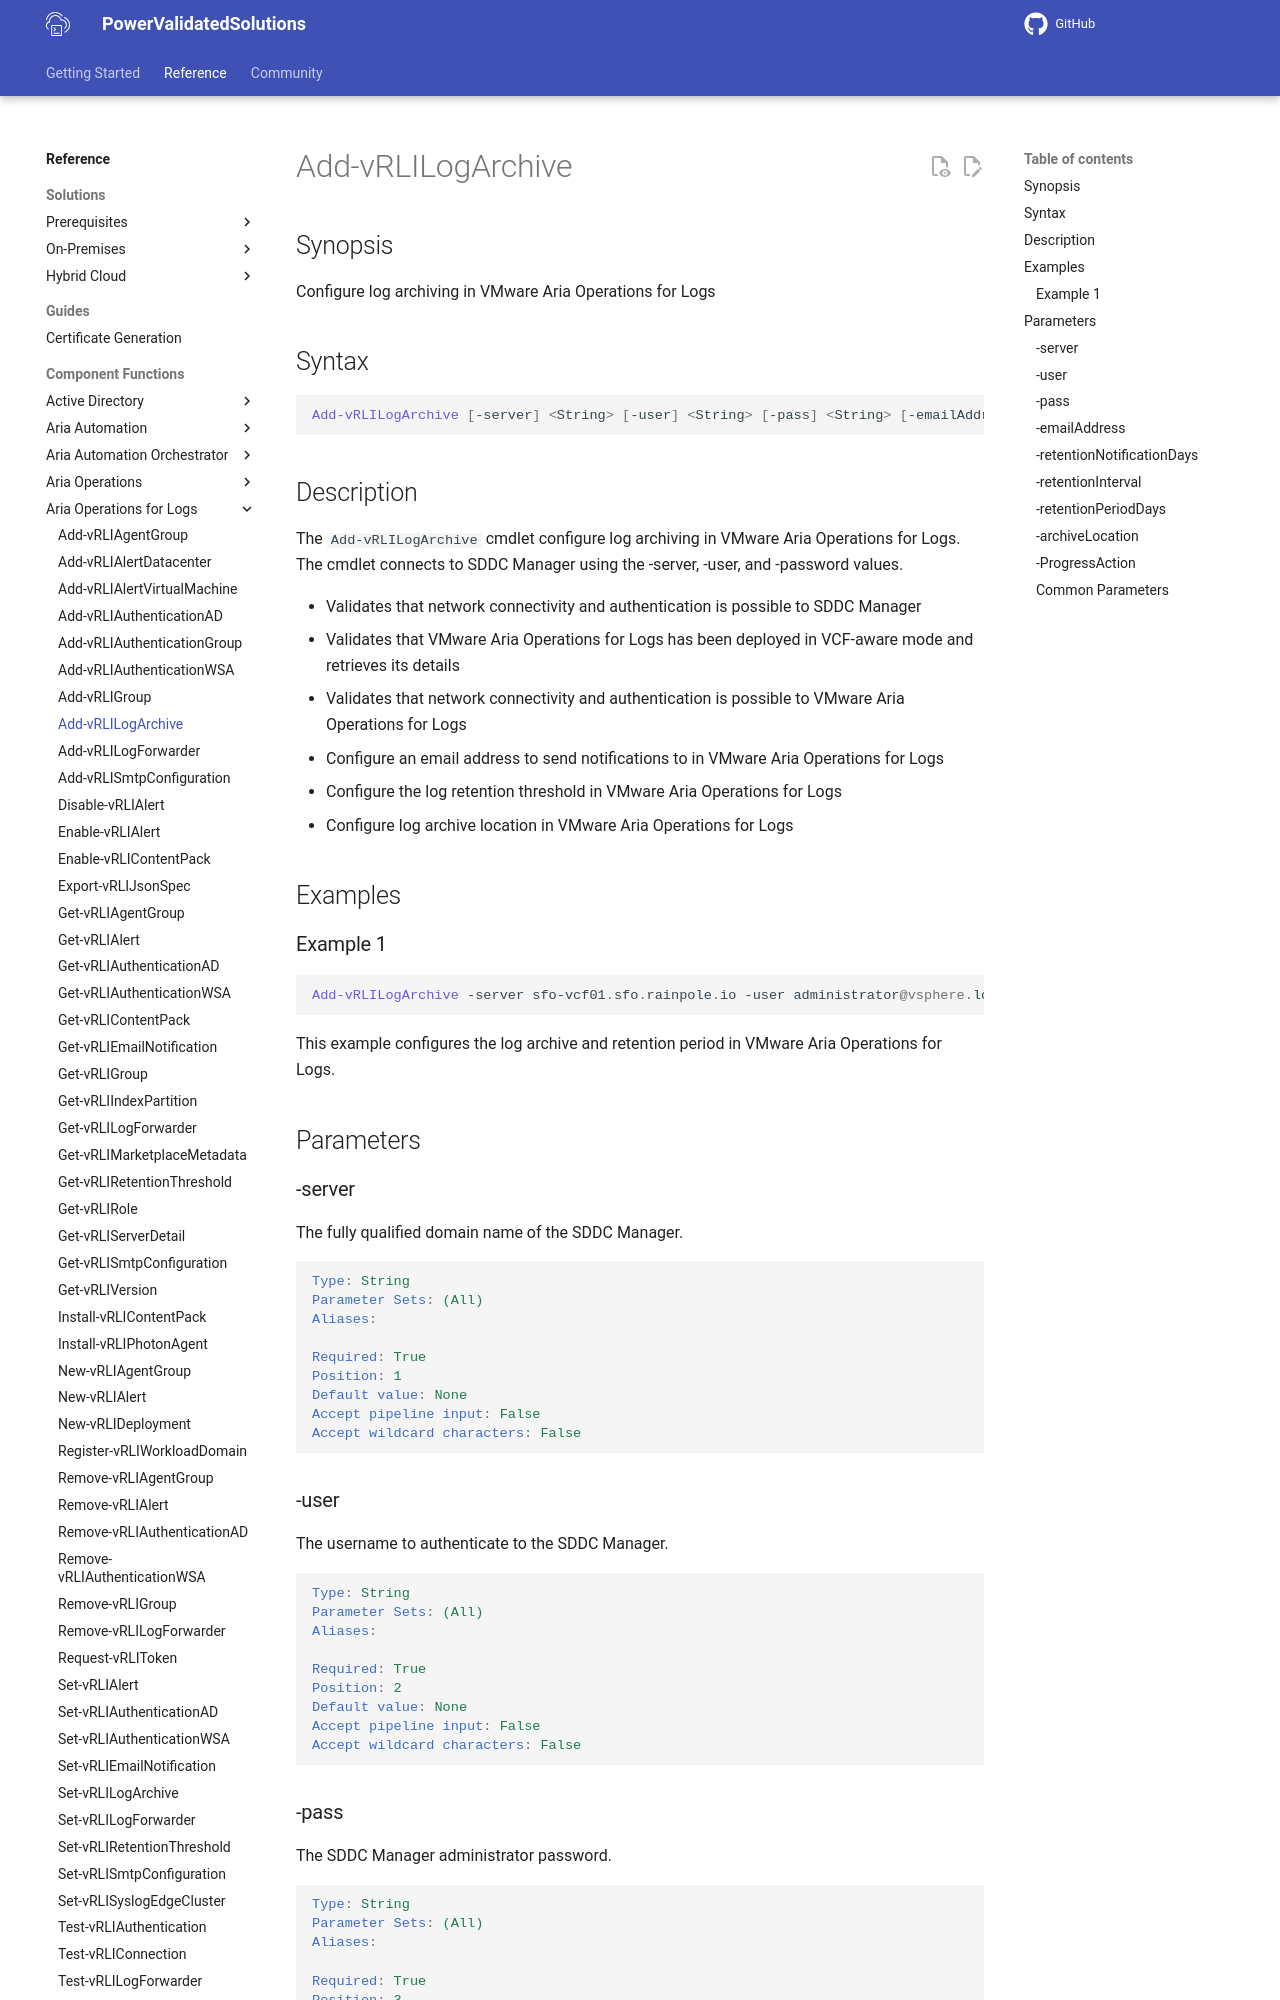

repository: vmware/power-validated-solutions-for-cloud-foundation · page: documentation/functions/aria-suite/aria-operations-logs/Add-vRLILogArchive/index.html · generator: mkdocs

# Add-vRLILogArchive

## Synopsis

Configure log archiving in VMware Aria Operations for Logs

## Syntax

```powershell
Add-vRLILogArchive [-server] <String> [-user] <String> [-pass] <String> [-emailAddress] <String> [-retentionNotificationDays] <Int32> [-retentionInterval] <String> [-retentionPeriodDays] <Int32> [-archiveLocation] <String> [-ProgressAction <ActionPreference>] [<CommonParameters>]
```

## Description

The `Add-vRLILogArchive` cmdlet configure log archiving in VMware Aria Operations for Logs.
The cmdlet connects to SDDC Manager using the -server, -user, and -password values.

- Validates that network connectivity and authentication is possible to SDDC Manager
- Validates that VMware Aria Operations for Logs has been deployed in VCF-aware mode and retrieves its details
- Validates that network connectivity and authentication is possible to VMware Aria Operations for Logs
- Configure an email address to send notifications to in VMware Aria Operations for Logs
- Configure the log retention threshold in VMware Aria Operations for Logs
- Configure log archive location in VMware Aria Operations for Logs

## Examples

### Example 1

```powershell
Add-vRLILogArchive -server sfo-vcf01.sfo.rainpole.io -user administrator@vsphere.local -pass VMw@re1! -emailAddress administrator@rainpole.io -retentionNotificationDays 1 -retentionInterval weeks -retentionPeriodDays 7 -archiveLocation "nfs://172.27.11.4/sfo-m01-vrli01-400GB"
```

This example configures the log archive and retention period in VMware Aria Operations for Logs.

## Parameters

### -server

The fully qualified domain name of the SDDC Manager.

```yaml
Type: String
Parameter Sets: (All)
Aliases:

Required: True
Position: 1
Default value: None
Accept pipeline input: False
Accept wildcard characters: False
```
